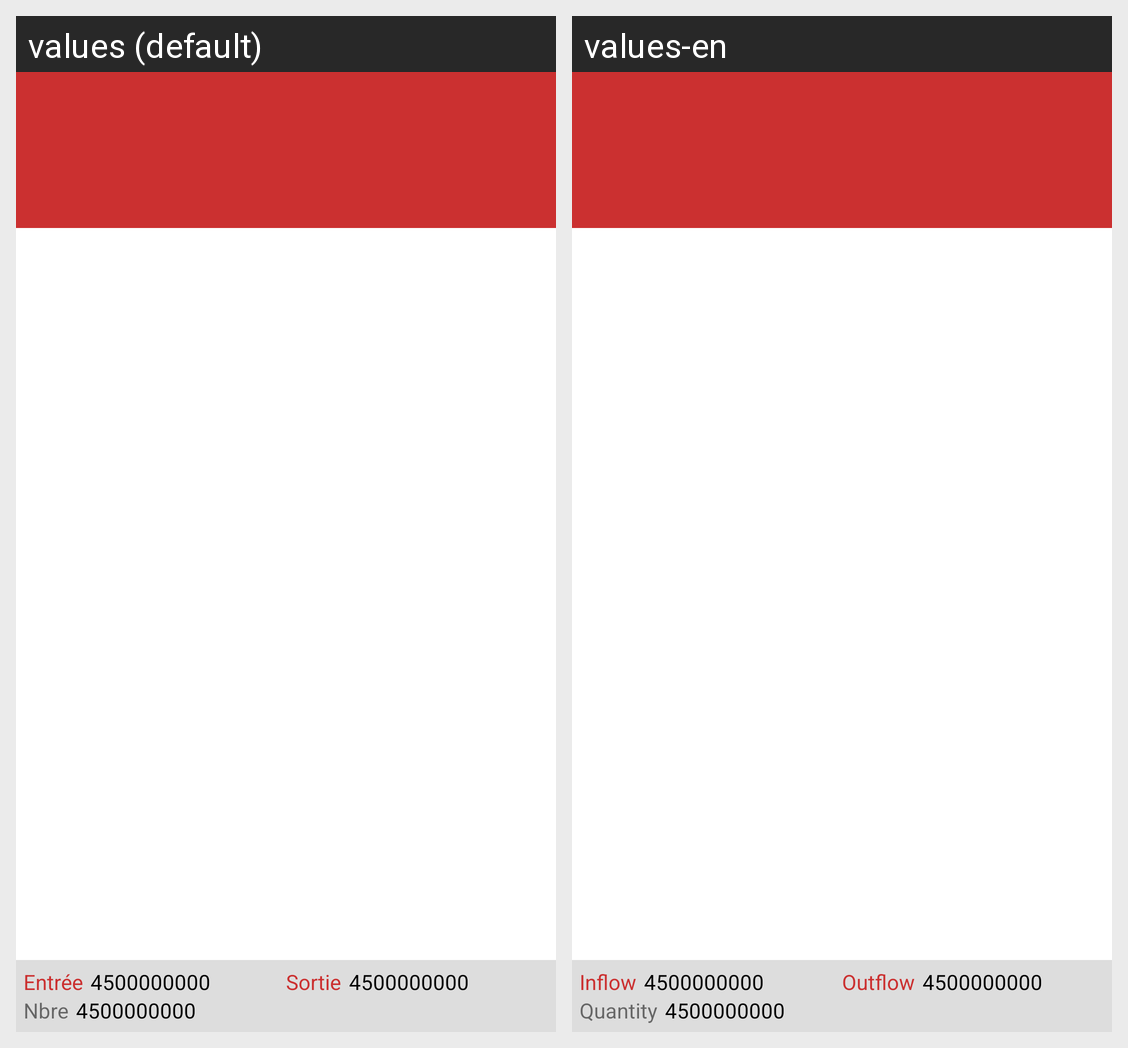

Strings drawn on this Android screen and how each of the app's shown locales translates them:
Android screen res/layout/activity_point_vente.xml rendered under 2 locales, left to right: values (default), values-en. Device: Nexus 5 (rendered at 1080×1920; each locale shown at half size, 540×960, under a caption strip naming it); theme AppTheme.
Strings drawn on this screen, with the default value and each locale's value (text and hints the layout hard-codes, and strings that could not be matched under every locale, appear in the picture but are not listed):

entree
  values: Entrée
  values-en: Inflow

sortie
  values: Sortie
  values-en: Outflow

nbr
  values: Nbre
  values-en: Quantity
